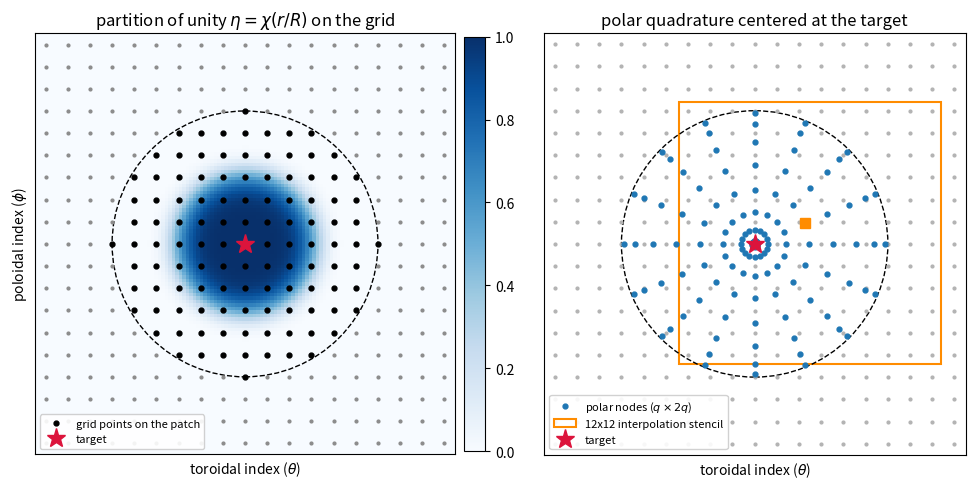

Generate this figure with matplotlib: (Note: this script raises an exception after producing the figure.)
# Copyright (C) 2018-2026 The Simons Foundation, Inc. and the BIEST authors (see NOTICE)
# Author: Dhairya Malhotra
# SPDX-License-Identifier: Apache-2.0
#
# Draws ../patch.svg: the partition of unity, the polar quadrature nodes and the interpolation stencil.
# Usage: python3 patch.py

import os
import numpy as np
import matplotlib
matplotlib.use("Agg")
import matplotlib.pyplot as plt

R = 6  # patch radius in grid spacings (PATCH_DIM0, M/2 in the paper)
q = 8  # polar quadrature order (RAD_DIM)
INTERP = 12  # interpolation stencil width (INTERP_ORDER)
chi = lambda r: np.exp(-36 * r**6)  # exponent 6 for PATCH_DIM = 2R+1 <= 20 (singular_correction.hpp)

fig, axs = plt.subplots(1, 2, figsize=(10, 4.8))
ext = R + 3.5
for ax in axs:
    ax.set_aspect("equal")
    ax.set_xlim(-ext, ext)
    ax.set_ylim(-ext, ext)
    ax.set_xticks([])
    ax.set_yticks([])

# left: partition of unity on the grid
ax = axs[0]
xx, yy = np.meshgrid(np.linspace(-ext, ext, 120), np.linspace(-ext, ext, 120))
cs = ax.imshow(chi(np.sqrt(xx**2 + yy**2) / R), extent=(-ext, ext, -ext, ext), origin="lower", cmap="Blues", vmin=0, vmax=1)
g = np.arange(-int(ext), int(ext) + 1)
gx, gy = np.meshgrid(g, g)
inside = np.sqrt(gx**2 + gy**2) <= R
ax.plot(gx[~inside], gy[~inside], ".", color="0.55", ms=4)
ax.plot(gx[inside], gy[inside], "o", color="k", ms=3.5, label="grid points on the patch")
ax.plot(0, 0, "*", color="crimson", ms=14, label="target")
ax.add_patch(plt.Circle((0, 0), R, fill=False, ls="--", color="k", lw=1))
ax.set_title(r"partition of unity $\eta = \chi(r/R)$ on the grid")
ax.set_xlabel(r"toroidal index ($\theta$)")
ax.set_ylabel(r"poloidal index ($\phi$)")
ax.legend(loc="lower left", fontsize=8, framealpha=0.9)
fig.colorbar(cs, ax=ax, fraction=0.046, pad=0.02)

# right: polar quadrature nodes and the interpolation stencil of one node
ax = axs[1]
xr, _ = np.polynomial.legendre.leggauss(q)
rad = (xr + 1) / 2 * R
ang = 2 * np.pi * np.arange(2 * q) / (2 * q)
rr, aa = np.meshgrid(rad, ang)
px, py = rr * np.cos(aa), rr * np.sin(aa)
ax.plot(gx.ravel(), gy.ravel(), ".", color="0.7", ms=4)
ax.plot(px.ravel(), py.ravel(), "o", color="tab:blue", ms=3.5, label=r"polar nodes ($q \times 2q$)")
node = (px[1, 3], py[1, 3])
s0x = int(np.floor(node[0])) - INTERP // 2 + 1
s0y = int(np.floor(node[1])) - INTERP // 2 + 1
ax.add_patch(plt.Rectangle((s0x - 0.4, s0y - 0.4), INTERP - 0.2, INTERP - 0.2, fill=False, color="darkorange", lw=1.5, label=f"{INTERP}x{INTERP} interpolation stencil"))
ax.plot(*node, "s", color="darkorange", ms=7)
ax.plot(0, 0, "*", color="crimson", ms=14, label="target")
ax.add_patch(plt.Circle((0, 0), R, fill=False, ls="--", color="k", lw=1))
ax.set_title("polar quadrature centered at the target")
ax.set_xlabel(r"toroidal index ($\theta$)")
ax.legend(loc="lower left", fontsize=8, framealpha=0.9)

fig.tight_layout()
fig.savefig(os.path.join(os.path.dirname(os.path.abspath(__file__)), "..", "patch.svg"))
